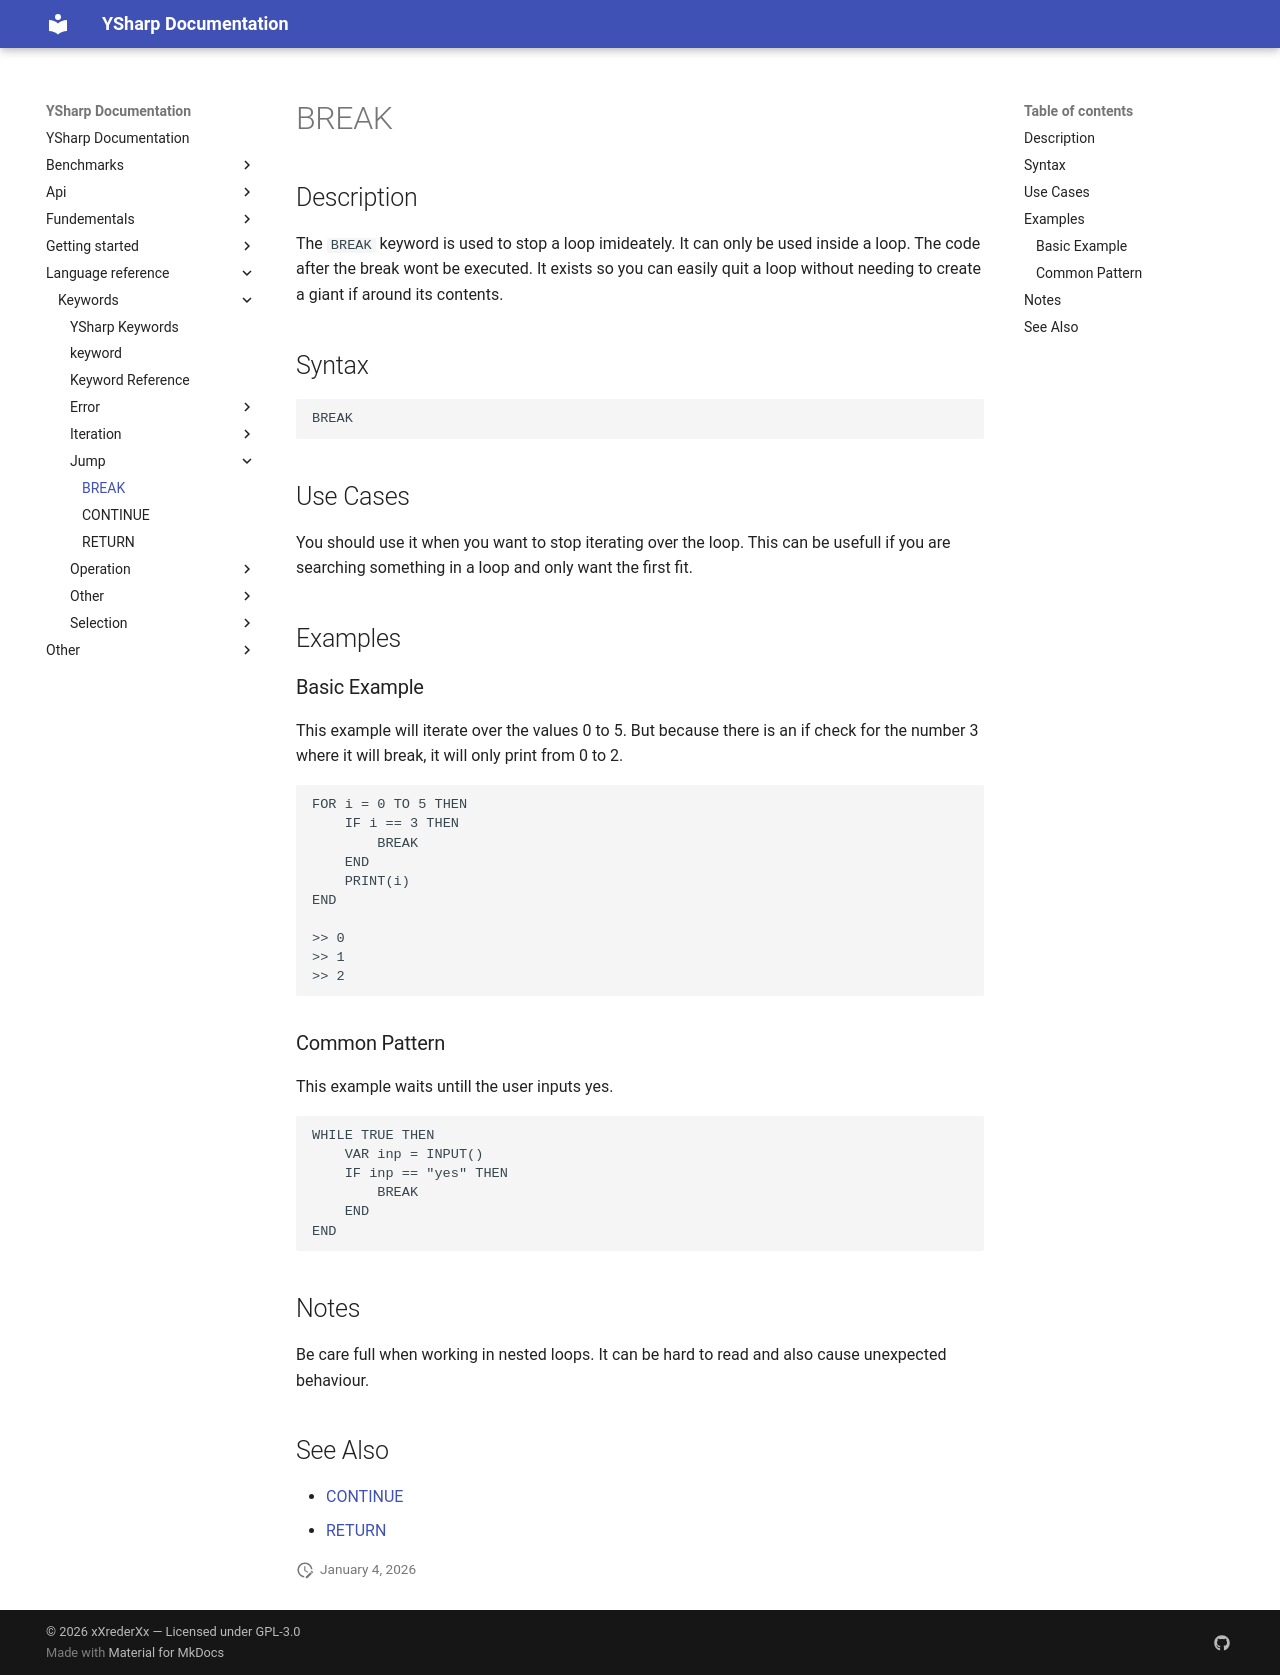

repository: xXrederXx/YSharp · page: language-reference/keywords/jump/break/index.html · generator: mkdocs

# BREAK

## Description

The `BREAK` keyword is used to stop a loop imideately. It can only be used inside a loop. The code after the break wont be executed. It exists so you can easily quit a loop without needing to create a giant if around its contents.

## Syntax

```text
BREAK
```

## Use Cases

You should use it when you want to stop iterating over the loop. This can be usefull if you are searching something in a loop and only want the first fit.

## Examples

### Basic Example

This example will iterate over the values 0 to 5. But because there is an if check for the number 3 where it will break, it will only print from 0 to 2.

```ysharp
FOR i = 0 TO 5 THEN
    IF i == 3 THEN
        BREAK
    END
    PRINT(i)
END

>> 0
>> 1
>> 2
```

### Common Pattern

This example waits untill the user inputs yes.

```ysharp
WHILE TRUE THEN
    VAR inp = INPUT()
    IF inp == "yes" THEN
        BREAK
    END
END
```

## Notes

Be care full when working in nested loops. It can be hard to read and also cause unexpected behaviour.

## See Also

* [CONTINUE](./continue.md)
* [RETURN](./return.md)
